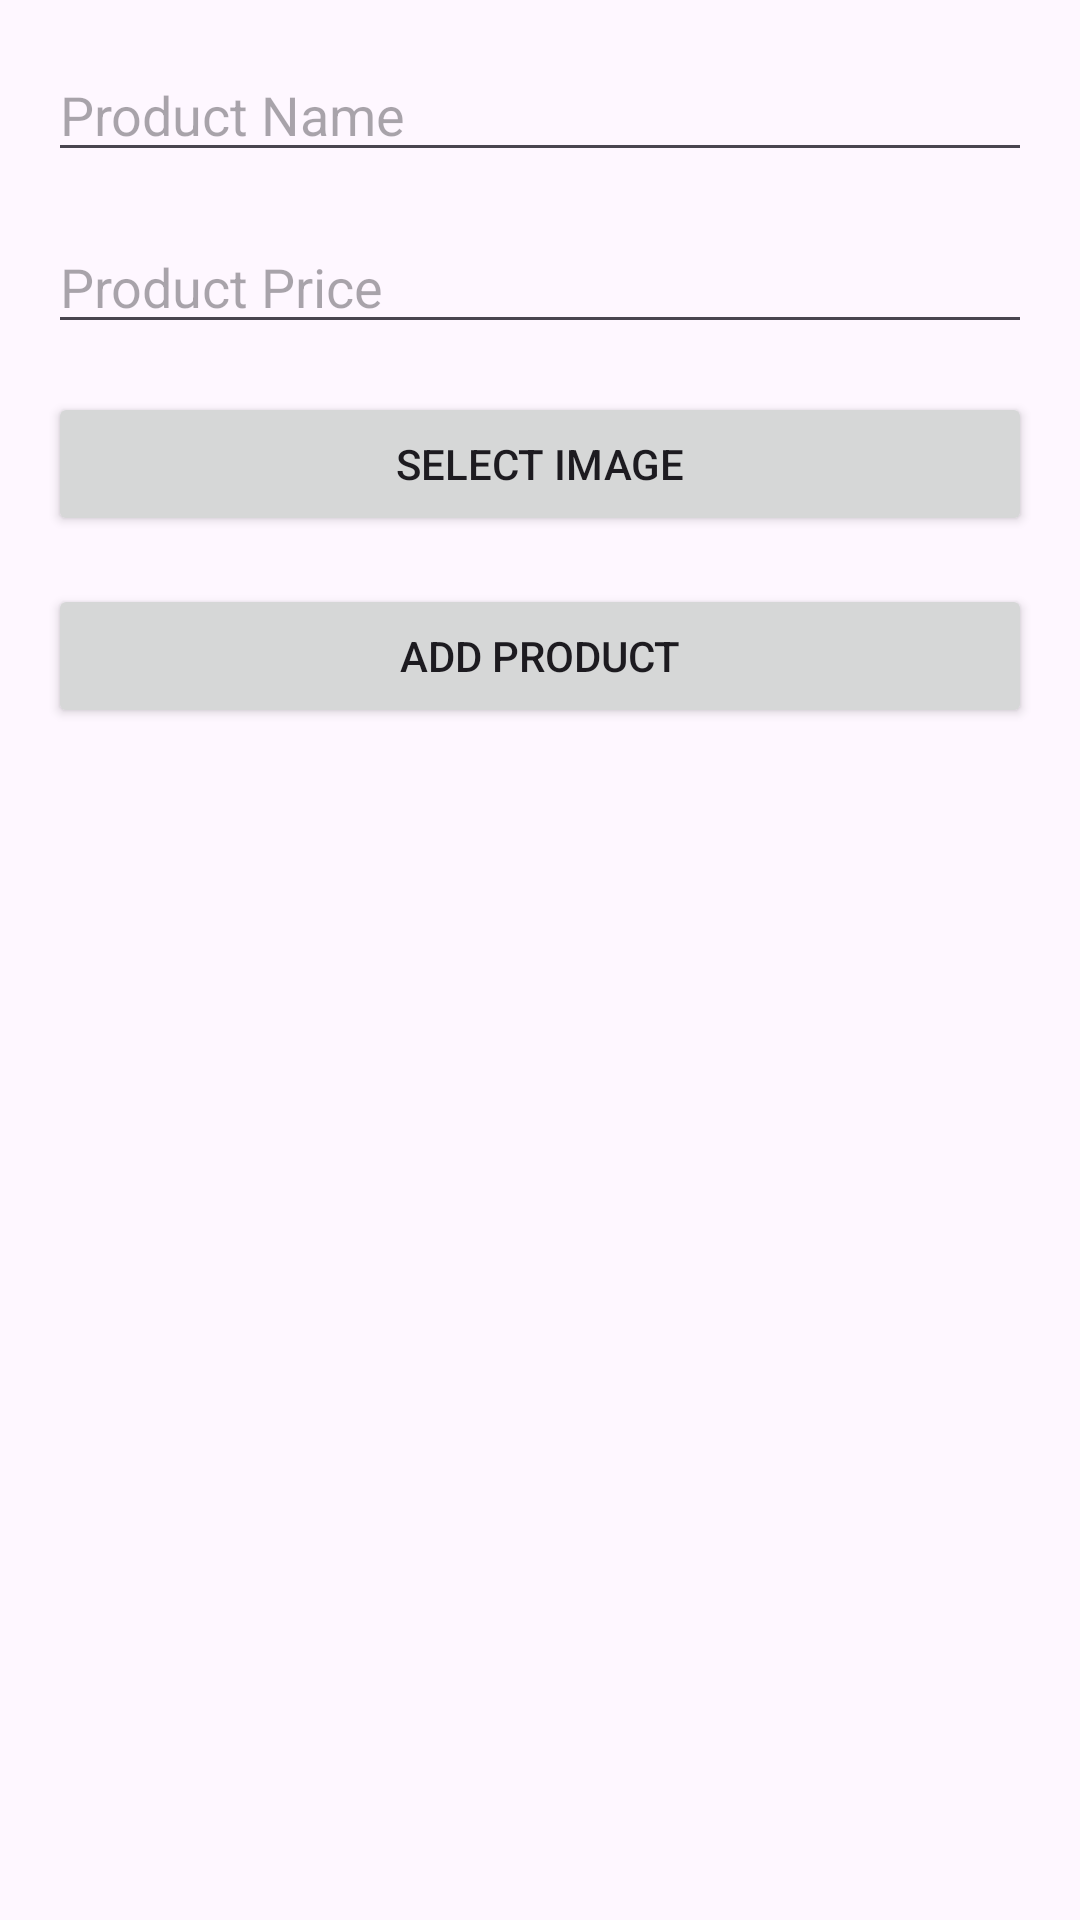

Produce the Android XML layout that renders to this screen, including the resource entries it uses.
<!-- AndroidManifest.xml: application theme Theme.FinestFindsStore -->
<!-- res/layout/add_product_dialogue.xml -->
<?xml version="1.0" encoding="utf-8"?>
<RelativeLayout xmlns:android="http://schemas.android.com/apk/res/android"
    android:layout_width="match_parent"
    android:layout_height="wrap_content"
    android:padding="16dp">

    <EditText
        android:id="@+id/editProductName"
        android:layout_width="match_parent"
        android:layout_height="wrap_content"
        android:hint="Product Name" />
    <EditText
        android:id="@+id/editProductPrice"
        android:layout_width="match_parent"
        android:layout_height="wrap_content"
        android:layout_below="@+id/editProductName"
        android:layout_marginTop="16dp"
        android:inputType="numberDecimal"
        android:hint="Product Price" />

    <Button
        android:id="@+id/btnSelectImage"
        android:layout_width="match_parent"
        android:layout_height="wrap_content"
        android:layout_below="@+id/editProductPrice"
        android:layout_marginTop="16dp"
        android:text="Select Image" />
    <Button
        android:id="@+id/btnAddProduct"
        android:layout_width="match_parent"
        android:layout_height="wrap_content"
        android:layout_below="@+id/btnSelectImage"
        android:layout_marginTop="16dp"
        android:text="Add Product" />
</RelativeLayout>
<!-- resources referenced by this layout -->
<resources>
  <style name="Theme.FinestFindsStore" parent="Base.Theme.FinestFindsStore" />
  <style name="Base.Theme.FinestFindsStore" parent="Theme.Material3.DayNight.NoActionBar">
          
          
      </style>
</resources>
